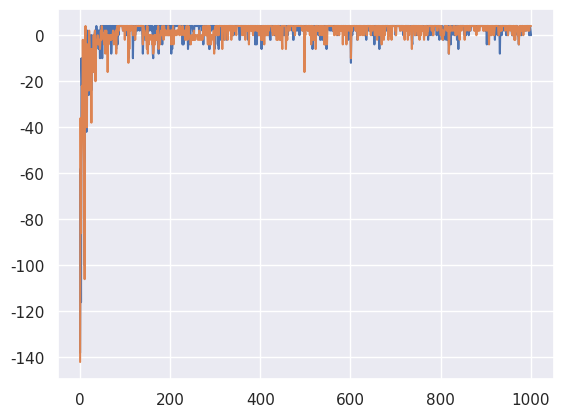

Here is the Python script that generated this plot:
# Reinforcement learning

# Adding a decreasing epsilon over time could fix the convergence 

import numpy as np
import random as rnd
import matplotlib.pyplot as plt
import seaborn as sns
sns.set()

grid_size = 4
ACTIONS = ['Right', 'Left', 'Up', 'Down']
gamma = 0.9 # Discount factor
alpha = 1 # Step size, does not need to be 1
eps = 0.1 # Greedy policy


'''Q-tables for all agents'''
# Initialize Action-Value function Q(s, a) for agent 1
Q1 = np.random.rand((grid_size)**2*((grid_size)**2-1), len(ACTIONS))
Q1[-1] = [0, 0, 0, 0]

# Initialize Action-Value function Q(s, a) for agent 2
Q2 = np.random.rand((grid_size)**2*((grid_size)**2-1), len(ACTIONS))
Q2[-1] = [0, 0, 0, 0]


"""Starting position and goal"""
# Starting position for agent 1
m_A = 0
n_A = 0

# Goal for agent 1
m_B = grid_size - 1
n_B = grid_size - 1

# Starting position for agent 2
m_C = 0
n_C = grid_size - 1

# Goal for agent 2
m_D = grid_size - 1
n_D = 0


'''lists used for plotting results'''
agent1_step_list = []
agent2_step_list = []
reward_list1 = []
reward_list2 = []
nepisodes = []


''' Rewards '''
goal_reward = 10 - 1 # Reward for reachcing goal 10 minus 1 for new state transition
new_state_reward = -1 # Reward for new state transitioon
colliding_reward = -2 # Reward for colliding with agent/wall


class Agent:
    """Implements test agent for RL algorithm. """
    def __init__(self, row, col):
        self.m = row
        self.n = col

def move_agent(agent, state, Q, agent_nr, state_number):
    """Moves the robot according to the given action."""
    m = agent.m
    n = agent.n

    state[m][n] = 0  # Remove our agent from its position
    action = choose_action(state, Q, state_number) # Choose an random action weighted with the actions probabilities
    if action == 'Right':
        if n + 1 >= grid_size or state[m][n+1] != 0:  # Checks if there is a wall to the right or position is occupied
            pass
        else:
            n += 1 # make a step to the right
        a = 0  # 0 represents Right

    elif action == 'Left':
        if n - 1 < 0 or state[m][n-1] != 0: # Check if there is a wall to the left or position is occupied
            pass
        else:
            n -= 1 # make a step to the left
        a = 1 # 1 represents left

    elif action == 'Up':
        if m - 1 < 0 or state[m-1][n] != 0: # Check if there is a wall above the agent or position is occupied
            pass
        else:
            m -= 1 # make a step up
        a = 2 # 2 represents up

    elif action == 'Down':
        if m + 1 >= grid_size or state[m+1][n] != 0: # Check if there is a wall under the agent or position is occupied
            pass
        else:
            m += 1 # Make a step down
        a = 3 # 4 represents down

    print("Action taken by agent ",agent_nr,': ',  action)

    # Updates the position of the agent
    agent.m = m
    agent.n = n
    state[m][n] = agent_nr # Updates our agents position to the new position
    return state, a

def choose_action(state, Q, state_number): # Given a state and a probability distribution, chooses an action!
    prob = []   # Probability for each action in current state
    for i in range(len(ACTIONS)):
        prob.append(eps/4)
    Qmax = max(Q[state_number])  # Picks the action with highest Q-value in our current state
    for i in range(len(prob)):
        if Q[state_number][i] == Qmax:
            prob[i] = 1 - eps + eps/4
            break # Use when two actions got the same Q-value
    action = np.random.choice(ACTIONS, p=prob) # Chooses an action at random
    return action

def episode():
    """Simulation of one episode."""
    global Q1, Q2
    # Initialize S
    S = np.zeros((grid_size, grid_size), dtype = int) # Initializes the environment
    a1 = Agent(row=m_A,col=n_A) # Creates agent 1
    a2 = Agent(row=m_C,col=n_C) # Creates agent 2
    S[a1.m][a1.n] = 1 # Initializes position of agent 1
    S[a2.m][a2.n] = 2 # Initializes position of agent 2
    R1tot = 0 # Computes the total reward for agent 1
    R2tot = 0 # Computes the total reward for agent 2

    print(S)
    print()


    count1 = 0 # Counts the step for agent 1
    count2 = 0 # Counts the step for agent 2

    while S[m_B][n_B] != 1 or S[m_D][n_D] != 2: # runs the episode for as long as both the agents haven't reached their goal

        # Agent 1
        if S[m_B][n_B] != 1:
            m_old = a1.m # Saves old position
            n_old = a1.n # Saves old position

            state_number = state_to_number(S)
            S_new, action_number = move_agent(a1, S, Q1, 1, state_number) # Agent 1 performs a move
            new_state_number = state_to_number(S_new)

            m_new = a1.m # new position
            n_new = a1.n # new position

            '''Gives the agent an reward'''
            if m_new == m_B and n_new == n_B: # Reaching goal = 10 points
                R1 = goal_reward
            elif m_new == m_old and n_new == n_old: # Colliding with agent or wall = -2 points
                R1 = colliding_reward
            else:
                R1 = new_state_reward # Transition to new state = -1

            '''Q-learning algorithm, assigns a Q-value for the action we took'''
            Q1[state_number][action_number] += alpha*(R1 + gamma*max(Q1[new_state_number]) - Q1[state_number][action_number])

            '''Updates the state of the environment'''
            S = S_new
            count1 += 1

        else: # Stop updating agents reward when goal is reached
            R1 = 0

        # Agent 2
        if S[m_B][n_D] != 2: # If agent 2 hasn't reached it's goal
            m_old = a2.m
            n_old = a2.n

            state_number = state_to_number(S)
            S_new, action_number = move_agent(a2, S, Q2, 2, state_number) # Agent 2 performs a move
            m_new = a2.m # New state
            n_new = a2.n

            '''Gives the agent an reward'''
            if m_new == m_D and n_new == n_D:
                R2 = goal_reward
            elif m_new == m_old and n_new == n_old:
                R2 = colliding_reward
            else:
                R2 = new_state_reward

            new_state_number = state_to_number(S_new)

            '''Q-learning algorithm, assigns a Q-value for the action we took'''
            Q2[state_number][action_number] += alpha*(R2 + gamma*max(Q2[new_state_number]) - Q2[state_number][action_number])

            '''Updates the state of the environment'''
            S = S_new # Updates state
            count2 += 1
        else:
            R2 = 0

        print(S)
        print()
        R1tot += R1
        R2tot += R2
    return count1, count2, R1tot, R2tot

# Converts current state to a UNIQUE number
def state_to_number(S):
    count1 = find_agent_1(S)
    count2 = find_agent_2(S)
    return ((grid_size*grid_size-1)*count1 + count2 - 1)

# Help function
def find_agent_1(S):
    count = 0
    for i in range(4):
        for j in range(4):
            if S[i][j] == 1:
                return count
            else:
                count += 1
# Help function
def find_agent_2(S):
    count = 0
    for i in range(4):
        for j in range(4):
            if S[i][j] == 2:
                return count
            else:
                count += 1


def simulation():
    """Iterates through all episodes."""
    for i in range(1000):
        steps1, steps2, R1tot, R2tot = episode()
        print("End of episode!")
        print("number of steps for agent1 :",steps1)
        print("number of steps for agent2 :",steps2)
        print("Total reward for agent 1 :",R1tot)
        print("Total reward for agent 2 :",R2tot)

        agent1_step_list.append(steps1)
        agent2_step_list.append(steps2)
        reward_list1.append(R1tot)
        reward_list2.append(R2tot)
        nepisodes.append(i+1)


simulation()

# Plots the steps for both agents
#plt.plot(nepisodes,agent1_step_list)
#plt.plot(nepisodes,agent2_step_list)

plt.plot(nepisodes,reward_list1)
plt.plot(nepisodes,reward_list2)

plt.show()
